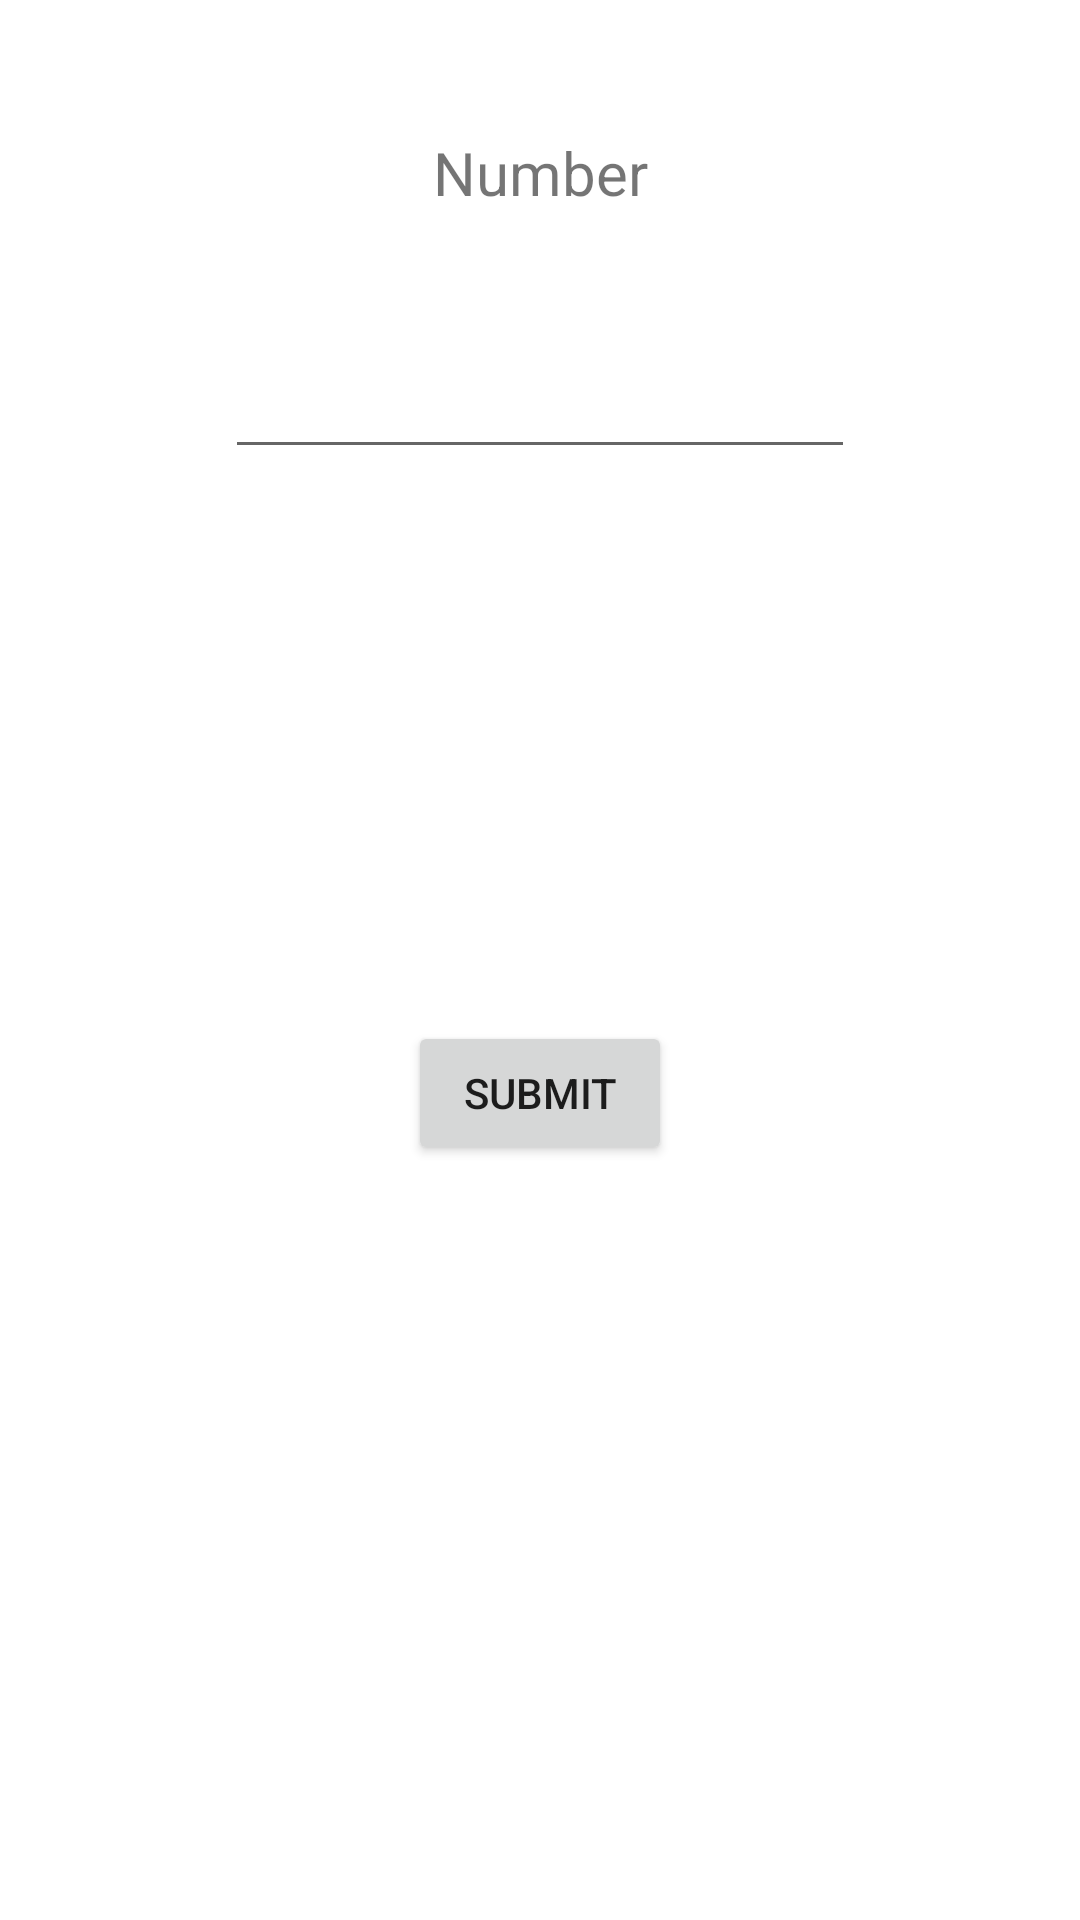

Write the Android layout XML for this screen, with the resource values it uses.
<!-- AndroidManifest.xml: application theme Theme.AlgorithmPractice -->
<!-- res/layout/activity_find_fizz_buzz.xml -->
<?xml version="1.0" encoding="utf-8"?>
<androidx.constraintlayout.widget.ConstraintLayout xmlns:android="http://schemas.android.com/apk/res/android"
    xmlns:app="http://schemas.android.com/apk/res-auto"
    xmlns:tools="http://schemas.android.com/tools"
    android:layout_width="match_parent"
    android:layout_height="match_parent"
    tools:context=".findFizzBuzzActivity">

    <TextView
        android:id="@+id/textView12"
        android:layout_width="wrap_content"
        android:layout_height="wrap_content"
        android:layout_marginTop="44dp"
        android:text="Number"
        android:textSize="20sp"
        app:layout_constraintEnd_toEndOf="parent"
        app:layout_constraintStart_toStartOf="parent"
        app:layout_constraintTop_toTopOf="parent" />

    <EditText
        android:id="@+id/enter_number_txt"
        android:layout_width="wrap_content"
        android:layout_height="wrap_content"
        android:layout_marginTop="44dp"
        android:ems="10"
        android:inputType="textPersonName"
        app:layout_constraintEnd_toEndOf="parent"
        app:layout_constraintStart_toStartOf="parent"
        app:layout_constraintTop_toBottomOf="@+id/textView12" />

    <Button
        android:id="@+id/submit_btn"
        android:layout_width="wrap_content"
        android:layout_height="wrap_content"
        android:layout_marginTop="184dp"
        android:text="submit"
        app:layout_constraintEnd_toEndOf="parent"
        app:layout_constraintStart_toStartOf="parent"
        app:layout_constraintTop_toBottomOf="@+id/enter_number_txt" />
</androidx.constraintlayout.widget.ConstraintLayout>
<!-- resources referenced by this layout -->
<resources>
  <style name="Theme.AlgorithmPractice" parent="Theme.MaterialComponents.DayNight.DarkActionBar">
          
          <item name="colorPrimary">@color/purple_500</item>
          <item name="colorPrimaryVariant">@color/purple_700</item>
          <item name="colorOnPrimary">@color/white</item>
          
          <item name="colorSecondary">@color/teal_200</item>
          <item name="colorSecondaryVariant">@color/teal_700</item>
          <item name="colorOnSecondary">@color/black</item>
          
          <item name="android:statusBarColor">?attr/colorPrimaryVariant</item>
          
      </style>
  <!-- not gathered from this repository: default colours our renderer supplied (Android Studio template values) -->
  <color name="purple_500">#FF6200EE</color>
  <color name="purple_700">#FF3700B3</color>
  <color name="teal_200">#FF03DAC5</color>
  <color name="teal_700">#FF018786</color>
  <color name="black">#FF000000</color>
  <color name="white">#FFFFFFFF</color>
</resources>
